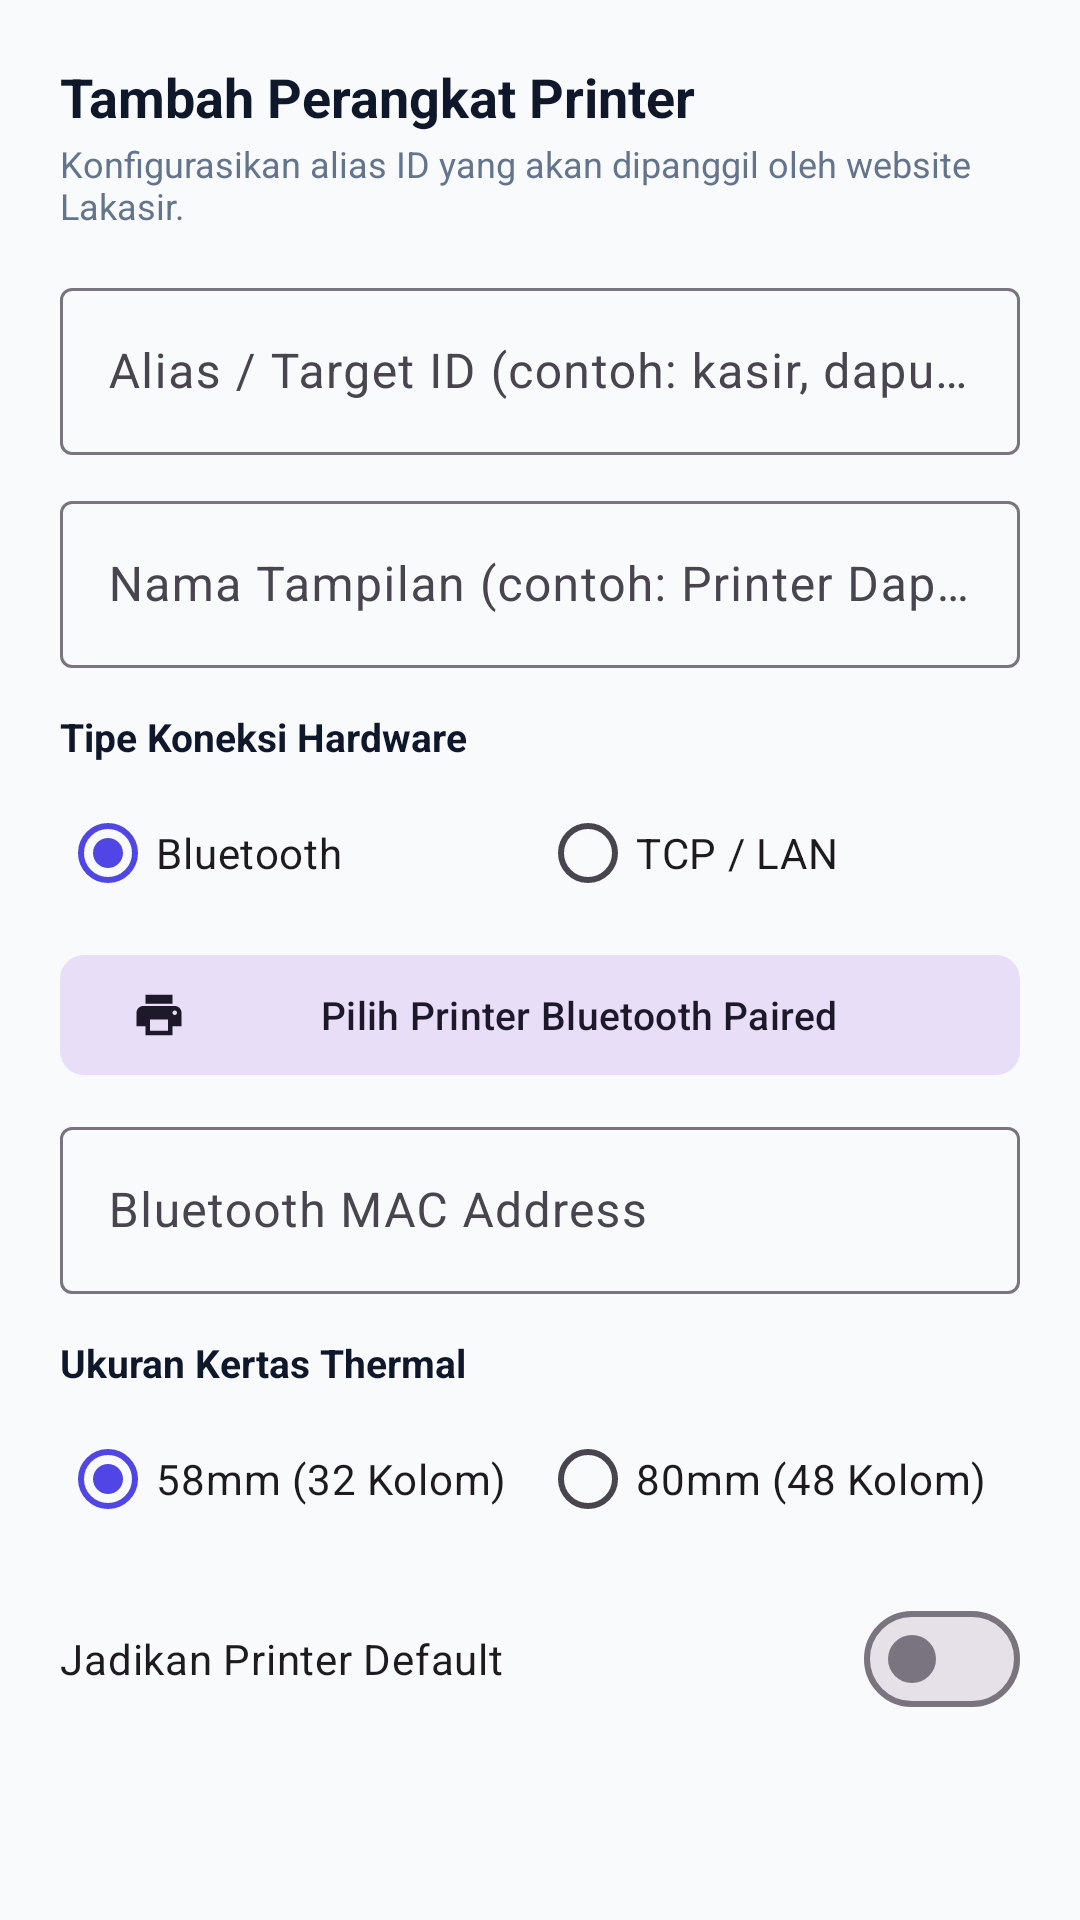

Layout XML and referenced resources for this Android screen:
<!-- AndroidManifest.xml: application theme Theme.WebPrintBridge -->
<!-- res/layout/dialog_printer_device.xml -->
<?xml version="1.0" encoding="utf-8"?>
<ScrollView xmlns:android="http://schemas.android.com/apk/res/android"
    xmlns:app="http://schemas.android.com/apk/res-auto"
    android:layout_width="match_parent"
    android:layout_height="wrap_content">

    <LinearLayout
        android:layout_width="match_parent"
        android:layout_height="wrap_content"
        android:orientation="vertical"
        android:padding="20dp">

        <TextView
            android:id="@+id/dialogTitle"
            android:layout_width="match_parent"
            android:layout_height="wrap_content"
            android:text="Tambah Perangkat Printer"
            android:textColor="@color/mataverse_text_main"
            android:textSize="18sp"
            android:textStyle="bold" />

        <TextView
            android:layout_width="match_parent"
            android:layout_height="wrap_content"
            android:layout_marginTop="2dp"
            android:text="Konfigurasikan alias ID yang akan dipanggil oleh website Lakasir."
            android:textColor="@color/mataverse_text_muted"
            android:textSize="12sp" />

        
        <com.google.android.material.textfield.TextInputLayout
            android:layout_width="match_parent"
            android:layout_height="wrap_content"
            android:layout_marginTop="14dp">

            <com.google.android.material.textfield.TextInputEditText
                android:id="@+id/inputDeviceAlias"
                android:layout_width="match_parent"
                android:layout_height="wrap_content"
                android:hint="Alias / Target ID (contoh: kasir, dapur, bar)"
                android:inputType="textNoSuggestions" />
        </com.google.android.material.textfield.TextInputLayout>

        
        <com.google.android.material.textfield.TextInputLayout
            android:layout_width="match_parent"
            android:layout_height="wrap_content"
            android:layout_marginTop="10dp">

            <com.google.android.material.textfield.TextInputEditText
                android:id="@+id/inputDeviceName"
                android:layout_width="match_parent"
                android:layout_height="wrap_content"
                android:hint="Nama Tampilan (contoh: Printer Dapur)"
                android:inputType="textCapWords" />
        </com.google.android.material.textfield.TextInputLayout>

        
        <TextView
            android:layout_width="match_parent"
            android:layout_height="wrap_content"
            android:layout_marginTop="14dp"
            android:text="Tipe Koneksi Hardware"
            android:textColor="@color/mataverse_text_main"
            android:textSize="13sp"
            android:textStyle="bold" />

        <RadioGroup
            android:id="@+id/dialogModeGroup"
            android:layout_width="match_parent"
            android:layout_height="wrap_content"
            android:layout_marginTop="6dp"
            android:orientation="horizontal">

            <RadioButton
                android:id="@+id/dialogModeBluetooth"
                android:layout_width="0dp"
                android:layout_height="wrap_content"
                android:layout_weight="1"
                android:checked="true"
                android:text="Bluetooth" />

            <RadioButton
                android:id="@+id/dialogModeTcp"
                android:layout_width="0dp"
                android:layout_height="wrap_content"
                android:layout_weight="1"
                android:text="TCP / LAN" />
        </RadioGroup>

        
        <LinearLayout
            android:id="@+id/dialogBtSection"
            android:layout_width="match_parent"
            android:layout_height="wrap_content"
            android:layout_marginTop="6dp"
            android:orientation="vertical">

            <com.google.android.material.button.MaterialButton
                android:id="@+id/dialogBtnSelectBt"
                style="@style/Widget.Material3.Button.TonalButton"
                android:layout_width="match_parent"
                android:layout_height="wrap_content"
                android:text="Pilih Printer Bluetooth Paired"
                android:textSize="13sp"
                app:cornerRadius="8dp"
                app:icon="@drawable/ic_printer" />

            <com.google.android.material.textfield.TextInputLayout
                android:layout_width="match_parent"
                android:layout_height="wrap_content"
                android:layout_marginTop="8dp">

                <com.google.android.material.textfield.TextInputEditText
                    android:id="@+id/inputDeviceBtMac"
                    android:layout_width="match_parent"
                    android:layout_height="wrap_content"
                    android:hint="Bluetooth MAC Address"
                    android:inputType="textNoSuggestions" />
            </com.google.android.material.textfield.TextInputLayout>
        </LinearLayout>

        
        <LinearLayout
            android:id="@+id/dialogTcpSection"
            android:layout_width="match_parent"
            android:layout_height="wrap_content"
            android:layout_marginTop="6dp"
            android:orientation="vertical"
            android:visibility="gone">

            <com.google.android.material.textfield.TextInputLayout
                android:layout_width="match_parent"
                android:layout_height="wrap_content">

                <com.google.android.material.textfield.TextInputEditText
                    android:id="@+id/inputDeviceTcpHost"
                    android:layout_width="match_parent"
                    android:layout_height="wrap_content"
                    android:hint="IP Address Printer (contoh: 192.168.1.200)"
                    android:inputType="textNoSuggestions" />
            </com.google.android.material.textfield.TextInputLayout>

            <com.google.android.material.textfield.TextInputLayout
                android:layout_width="match_parent"
                android:layout_height="wrap_content"
                android:layout_marginTop="8dp">

                <com.google.android.material.textfield.TextInputEditText
                    android:id="@+id/inputDeviceTcpPort"
                    android:layout_width="match_parent"
                    android:layout_height="wrap_content"
                    android:hint="Port (default: 9100)"
                    android:inputType="number"
                    android:text="9100" />
            </com.google.android.material.textfield.TextInputLayout>
        </LinearLayout>

        
        <TextView
            android:layout_width="match_parent"
            android:layout_height="wrap_content"
            android:layout_marginTop="14dp"
            android:text="Ukuran Kertas Thermal"
            android:textColor="@color/mataverse_text_main"
            android:textSize="13sp"
            android:textStyle="bold" />

        <RadioGroup
            android:id="@+id/dialogPaperGroup"
            android:layout_width="match_parent"
            android:layout_height="wrap_content"
            android:layout_marginTop="6dp"
            android:orientation="horizontal">

            <RadioButton
                android:id="@+id/dialogPaper58"
                android:layout_width="0dp"
                android:layout_height="wrap_content"
                android:layout_weight="1"
                android:checked="true"
                android:text="58mm (32 Kolom)" />

            <RadioButton
                android:id="@+id/dialogPaper80"
                android:layout_width="0dp"
                android:layout_height="wrap_content"
                android:layout_weight="1"
                android:text="80mm (48 Kolom)" />
        </RadioGroup>

        
        <com.google.android.material.materialswitch.MaterialSwitch
            android:id="@+id/switchIsDefault"
            android:layout_width="match_parent"
            android:layout_height="wrap_content"
            android:layout_marginTop="12dp"
            android:text="Jadikan Printer Default" />

    </LinearLayout>
</ScrollView>
<!-- resources referenced by this layout -->
<resources>
  <color name="mataverse_text_main">#0F172A</color>
  <color name="mataverse_text_muted">#64748B</color>
  <!-- drawable ic_printer (drawable) -->
  <?xml version="1.0" encoding="utf-8"?>
  <vector xmlns:android="http://schemas.android.com/apk/res/android"
      android:width="24dp"
      android:height="24dp"
      android:viewportWidth="24"
      android:viewportHeight="24">
      <path
          android:fillColor="@android:color/white"
          android:pathData="M19,8H5c-1.66,0 -3,1.34 -3,3v6h4v4h12v-4h4v-6c0,-1.66 -1.34,-3 -3,-3z M16,19H8v-5h8V19z M19,12c-0.55,0 -1,-0.45 -1,-1s0.45,-1 1,-1s1,0.45 1,1s-0.45,1 -1,1z M18,3H6v4h12V3z" />
  </vector>
  <style name="Theme.WebPrintBridge" parent="Theme.Material3.DayNight.NoActionBar">
          <item name="colorPrimary">@color/mataverse_primary</item>
          <item name="colorOnPrimary">@color/mataverse_on_primary</item>
          <item name="colorPrimaryContainer">@color/mataverse_primary_container</item>
          <item name="colorSecondary">@color/mataverse_secondary</item>
          <item name="colorSurface">@color/mataverse_surface</item>
          <item name="colorSurfaceVariant">@color/mataverse_surface_variant</item>
          <item name="android:statusBarColor" tools:targetApi="l">@color/mataverse_primary_dark</item>
          <item name="android:windowBackground">@color/mataverse_bg</item>
      </style>
  <color name="mataverse_primary">#4F46E5</color>
  <color name="mataverse_on_primary">#FFFFFF</color>
  <color name="mataverse_primary_container">#EEF2FF</color>
  <color name="mataverse_secondary">#0284C7</color>
  <color name="mataverse_surface">#FFFFFF</color>
  <color name="mataverse_surface_variant">#F1F5F9</color>
  <color name="mataverse_primary_dark">#3730A3</color>
  <color name="mataverse_bg">#F8FAFC</color>
</resources>
